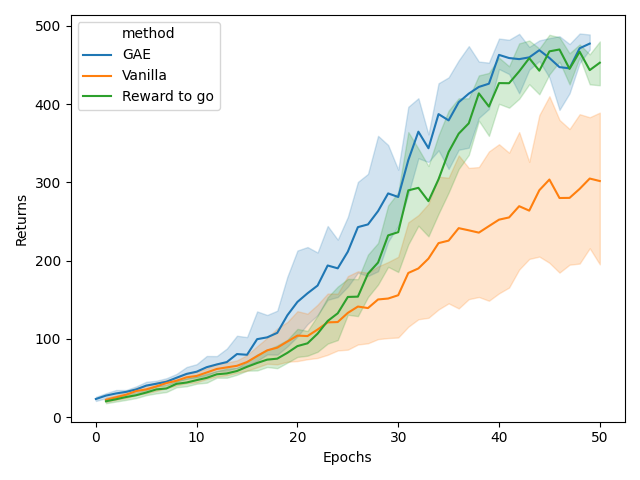

Data behind this chart, as committed beside it:
, returns, epochs, method
0, 24.43, 0, GAE
1, 29.14, 1, GAE
2, 30.12, 2, GAE
3, 33.79, 3, GAE
4, 37.99, 4, GAE
5, 40.86, 5, GAE
6, 44.77, 6, GAE
7, 48.65, 7, GAE
8, 51.32, 8, GAE
9, 53.61, 9, GAE
10, 58.24, 10, GAE
11, 64.47, 11, GAE
12, 66.61, 12, GAE
13, 64.74, 13, GAE
14, 76.97, 14, GAE
15, 68.85, 15, GAE
16, 92.81, 16, GAE
17, 95.32, 17, GAE
18, 110.2, 18, GAE
19, 125.9, 19, GAE
20, 138.5, 20, GAE
21, 161.7, 21, GAE
22, 181.9, 22, GAE
23, 210.6, 23, GAE
24, 193.6, 24, GAE
25, 244, 25, GAE
26, 241.4, 26, GAE
27, 273.8, 27, GAE
28, 309.9, 28, GAE
29, 327.5, 29, GAE
30, 278.3, 30, GAE
31, 295.8, 31, GAE
32, 367.2, 32, GAE
33, 362.1, 33, GAE
34, 402.8, 34, GAE
35, 420.5, 35, GAE
36, 456.0, 36, GAE
37, 424.7, 37, GAE
38, 438.9, 38, GAE
39, 417.5, 39, GAE
40, 477.7, 40, GAE
41, 428.0, 41, GAE
42, 451.1, 42, GAE
43, 462.7, 43, GAE
44, 475.3, 44, GAE
45, 450.2, 45, GAE
46, 485.9, 46, GAE
47, 463.4, 47, GAE
48, 447.2, 48, GAE
49, 468.7, 49, GAE
50, 21.56, 0, GAE
51, 26.28, 1, GAE
52, 26.33, 2, GAE
53, 32.0, 3, GAE
54, 31.14, 4, GAE
55, 36.99, 5, GAE
56, 39.09, 6, GAE
57, 38.29, 7, GAE
58, 44.1, 8, GAE
59, 47.97, 9, GAE
... 190 more rows
